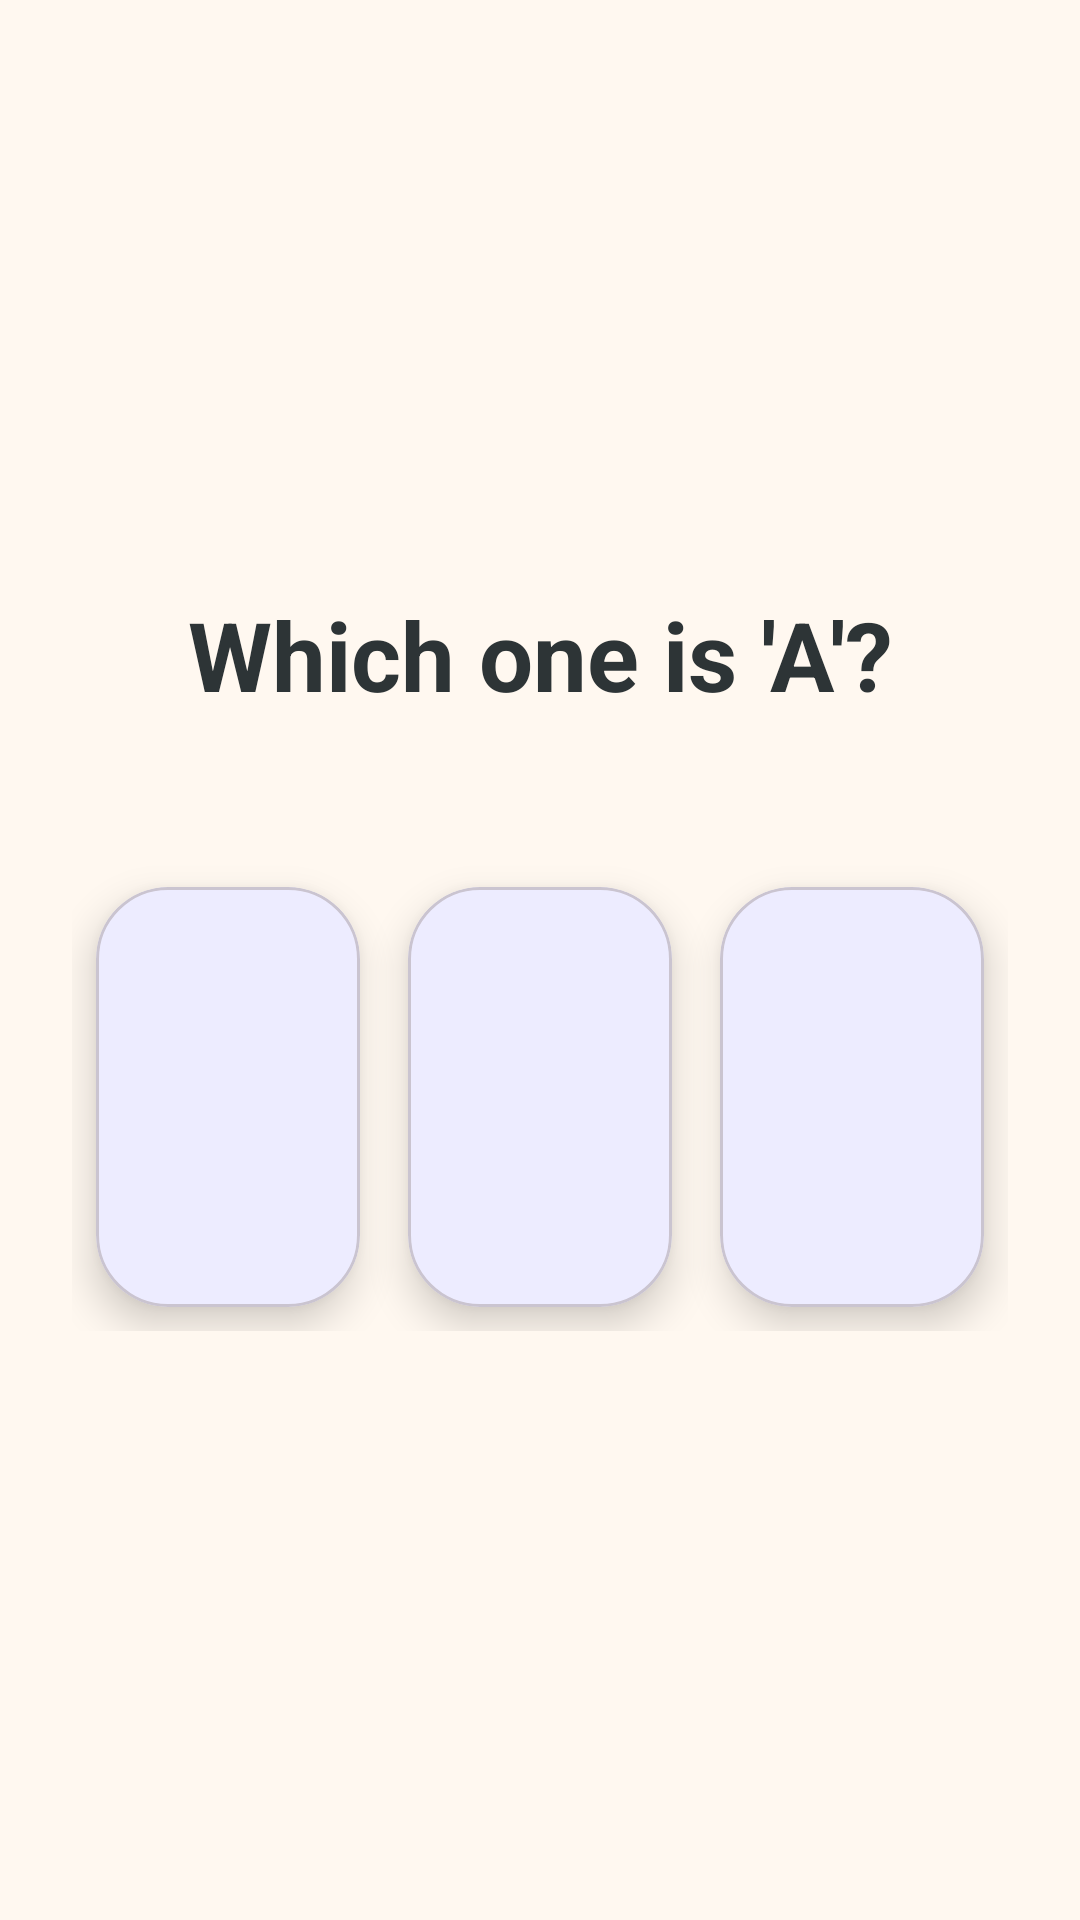

Produce the Android XML layout that renders to this screen, including the resource entries it uses.
<!-- AndroidManifest.xml: application theme Theme.SignQuest -->
<!-- res/layout/activity_comprehension.xml -->
<?xml version="1.0" encoding="utf-8"?>
<androidx.constraintlayout.widget.ConstraintLayout
    xmlns:android="http://schemas.android.com/apk/res/android"
    xmlns:app="http://schemas.android.com/apk/res-auto"
    android:layout_width="match_parent"
    android:layout_height="match_parent"
    android:background="@color/colorBackground"
    android:padding="24dp">

    <TextView
        android:id="@+id/tvPrompt"
        android:layout_width="match_parent"
        android:layout_height="wrap_content"
        android:text="Which one is 'A'?"
        android:textSize="32sp"
        android:textStyle="bold"
        android:textColor="@color/colorOnBackground"
        android:textAlignment="center"
        app:layout_constraintTop_toTopOf="parent"
        app:layout_constraintBottom_toTopOf="@id/layoutCards"
        app:layout_constraintVertical_chainStyle="packed"
        android:layout_marginBottom="48dp" />

    <LinearLayout
        android:id="@+id/layoutCards"
        android:layout_width="match_parent"
        android:layout_height="wrap_content"
        android:orientation="horizontal"
        android:gravity="center"
        android:weightSum="3"
        app:layout_constraintTop_toBottomOf="@id/tvPrompt"
        app:layout_constraintBottom_toBottomOf="parent">

        
        <com.google.android.material.card.MaterialCardView
            android:id="@+id/cardOption1"
            android:layout_width="0dp"
            android:layout_height="140dp"
            android:layout_weight="1"
            android:layout_margin="8dp"
            app:cardCornerRadius="24dp"
            app:cardElevation="8dp"
            android:clickable="true"
            android:focusable="true"
            android:foreground="?attr/selectableItemBackground">
            <LinearLayout
                android:layout_width="match_parent"
                android:layout_height="match_parent"
                android:gravity="center"
                android:orientation="vertical">
                <TextView
                    android:id="@+id/tvEmoji1"
                    android:layout_width="wrap_content"
                    android:layout_height="wrap_content"
                    android:textSize="48sp" />
                <TextView
                    android:id="@+id/tvLabel1"
                    android:layout_width="wrap_content"
                    android:layout_height="wrap_content"
                    android:textSize="14sp"
                    android:textStyle="bold"
                    android:textColor="@color/colorOnSurface"
                    android:layout_marginTop="8dp" />
            </LinearLayout>
        </com.google.android.material.card.MaterialCardView>

        
        <com.google.android.material.card.MaterialCardView
            android:id="@+id/cardOption2"
            android:layout_width="0dp"
            android:layout_height="140dp"
            android:layout_weight="1"
            android:layout_margin="8dp"
            app:cardCornerRadius="24dp"
            app:cardElevation="8dp"
            android:clickable="true"
            android:focusable="true"
            android:foreground="?attr/selectableItemBackground">
            <LinearLayout
                android:layout_width="match_parent"
                android:layout_height="match_parent"
                android:gravity="center"
                android:orientation="vertical">
                <TextView
                    android:id="@+id/tvEmoji2"
                    android:layout_width="wrap_content"
                    android:layout_height="wrap_content"
                    android:textSize="48sp" />
                <TextView
                    android:id="@+id/tvLabel2"
                    android:layout_width="wrap_content"
                    android:layout_height="wrap_content"
                    android:textSize="14sp"
                    android:textStyle="bold"
                    android:textColor="@color/colorOnSurface"
                    android:layout_marginTop="8dp" />
            </LinearLayout>
        </com.google.android.material.card.MaterialCardView>

        
        <com.google.android.material.card.MaterialCardView
            android:id="@+id/cardOption3"
            android:layout_width="0dp"
            android:layout_height="140dp"
            android:layout_weight="1"
            android:layout_margin="8dp"
            app:cardCornerRadius="24dp"
            app:cardElevation="8dp"
            android:clickable="true"
            android:focusable="true"
            android:foreground="?attr/selectableItemBackground">
            <LinearLayout
                android:layout_width="match_parent"
                android:layout_height="match_parent"
                android:gravity="center"
                android:orientation="vertical">
                <TextView
                    android:id="@+id/tvEmoji3"
                    android:layout_width="wrap_content"
                    android:layout_height="wrap_content"
                    android:textSize="48sp" />
                <TextView
                    android:id="@+id/tvLabel3"
                    android:layout_width="wrap_content"
                    android:layout_height="wrap_content"
                    android:textSize="14sp"
                    android:textStyle="bold"
                    android:textColor="@color/colorOnSurface"
                    android:layout_marginTop="8dp" />
            </LinearLayout>
        </com.google.android.material.card.MaterialCardView>

    </LinearLayout>

</androidx.constraintlayout.widget.ConstraintLayout>
<!-- resources referenced by this layout -->
<resources>
  <color name="colorBackground">#FFF8F0</color>
  <color name="colorOnBackground">#2D3436</color>
  <color name="colorOnSurface">#2D3436</color>
  <style name="Theme.SignQuest" parent="Theme.Material3.DayNight.NoActionBar">
          
          <item name="colorPrimary">@color/colorPrimary</item>
          <item name="colorPrimaryDark">@color/colorPrimaryDark</item>
          <item name="colorOnPrimary">@color/colorOnPrimary</item>
  
          
          <item name="colorSecondary">@color/colorSecondary</item>
          <item name="colorOnSecondary">@color/colorOnSecondary</item>
  
          
          <item name="colorTertiary">@color/colorTertiary</item>
          <item name="colorOnTertiary">@color/colorOnTertiary</item>
  
          
          <item name="android:colorBackground">@color/colorBackground</item>
          <item name="colorSurface">@color/colorSurface</item>
          <item name="colorSurfaceVariant">@color/colorSurfaceVariant</item>
          <item name="colorOnSurface">@color/colorOnSurface</item>
          <item name="colorOnSurfaceVariant">@color/colorOnSurface</item>
  
          
          <item name="android:statusBarColor">@color/colorPrimary</item>
      </style>
  <color name="colorPrimary">#6C63FF</color>
  <color name="colorPrimaryDark">#524AE0</color>
  <color name="colorOnPrimary">#FFFFFF</color>
  <color name="colorSecondary">#FF6B6B</color>
  <color name="colorOnSecondary">#FFFFFF</color>
  <color name="colorTertiary">#00D2D3</color>
  <color name="colorOnTertiary">#FFFFFF</color>
  <color name="colorSurface">#FFFFFF</color>
  <color name="colorSurfaceVariant">#F5EFFF</color>
</resources>
